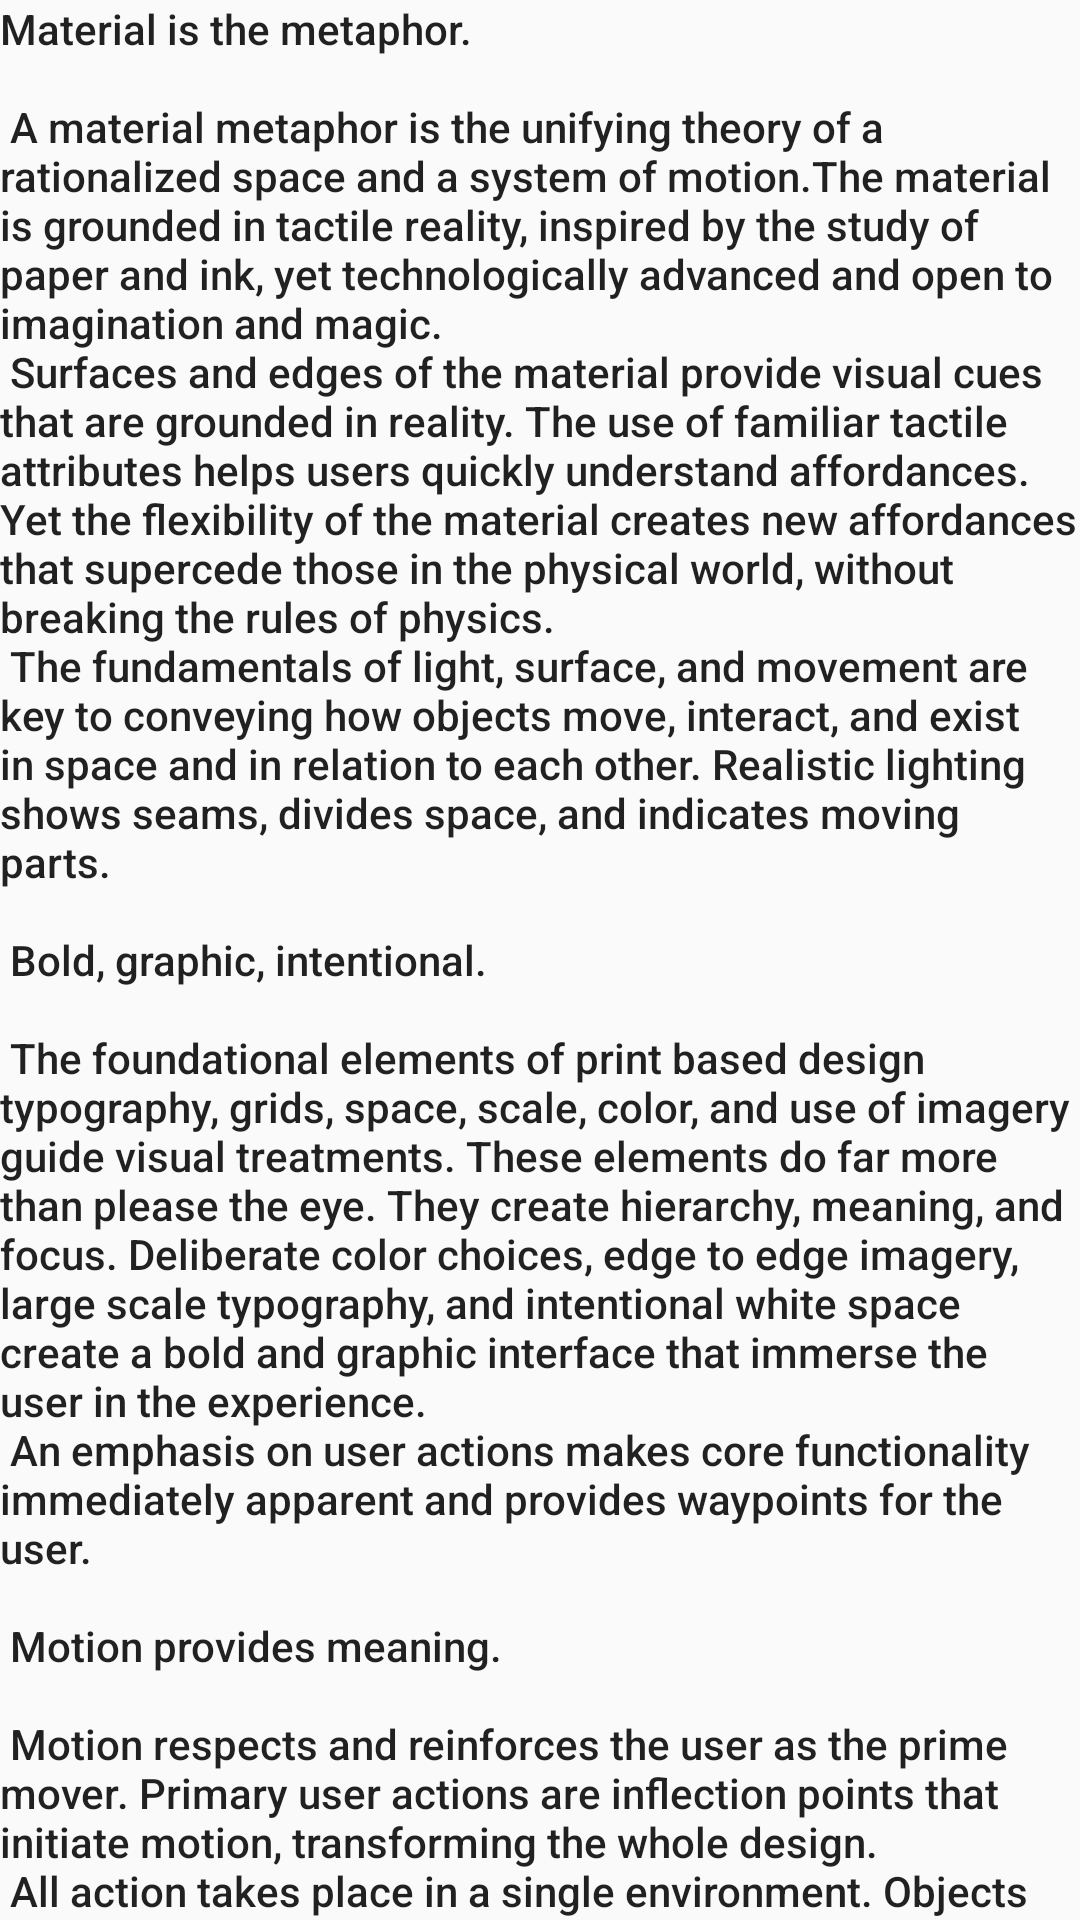

Here is an Android app screen rendered from its layout file. Give the layout XML and the strings, colors and styles it references.
<!-- AndroidManifest.xml: application theme AppTheme -->
<!-- res/layout/content_scrolling.xml -->
<?xml version="1.0" encoding="utf-8"?>
<android.support.v4.widget.NestedScrollView xmlns:android="http://schemas.android.com/apk/res/android"
    xmlns:app="http://schemas.android.com/apk/res-auto"
    xmlns:tools="http://schemas.android.com/tools"
    android:layout_width="match_parent"
    android:layout_height="match_parent"
    app:layout_behavior="@string/appbar_scrolling_view_behavior"
    tools:context=".ScrollingActivity"
    tools:showIn="@layout/activity_scrolling">

    <TextView
        android:id="@+id/textoLargo"
        android:layout_width="wrap_content"
        android:layout_height="wrap_content"
        android:layout_margin="@dimen/text_margin"
        android:text="@string/large_text"
        android:textAppearance="@style/TextAppearance.AppCompat.Body2" />

</android.support.v4.widget.NestedScrollView>
<!-- res/layout/activity_scrolling.xml (included above) -->
<?xml version="1.0" encoding="utf-8"?>
<android.support.design.widget.CoordinatorLayout xmlns:android="http://schemas.android.com/apk/res/android"
    xmlns:app="http://schemas.android.com/apk/res-auto"
    xmlns:tools="http://schemas.android.com/tools"
    android:layout_width="match_parent"
    android:layout_height="match_parent"
    android:fitsSystemWindows="true"
    tools:context=".ScrollingActivity">

    <android.support.design.widget.AppBarLayout
        android:id="@+id/app_bar"
        android:layout_width="match_parent"
        android:layout_height="@dimen/app_bar_height"
        android:fitsSystemWindows="true"
        android:theme="@style/AppTheme.AppBarOverlay">

        <android.support.design.widget.CollapsingToolbarLayout
            android:id="@+id/toolbar_layout"
            android:layout_width="match_parent"
            android:layout_height="match_parent"
            android:fitsSystemWindows="true"
            app:contentScrim="?attr/colorPrimary"
            app:layout_scrollFlags="scroll|exitUntilCollapsed"
            app:toolbarId="@+id/toolbar">

            <android.support.v7.widget.Toolbar
                android:id="@+id/toolbar"
                android:layout_width="match_parent"
                android:layout_height="?attr/actionBarSize"
                app:layout_collapseMode="pin"
                app:popupTheme="@style/AppTheme.PopupOverlay" />

        </android.support.design.widget.CollapsingToolbarLayout>
    </android.support.design.widget.AppBarLayout>

    <include layout="@layout/content_scrolling" />

    <android.support.design.widget.FloatingActionButton
        android:id="@+id/fab"
        android:layout_width="match_parent"
        android:layout_height="wrap_content"
        android:layout_margin="@dimen/fab_margin"
        app:layout_anchor="@id/app_bar"
        app:layout_anchorGravity="bottom|end"
        app:srcCompat="@android:drawable/ic_dialog_email" />

</android.support.design.widget.CoordinatorLayout>
<!-- resources referenced by this layout -->
<resources>
  <color name="colorPrimary">#FFC107</color>
  <color name="colorPrimaryDark">#FFA000</color>
  <color name="colorAccent">#558B2F</color>
</resources>
